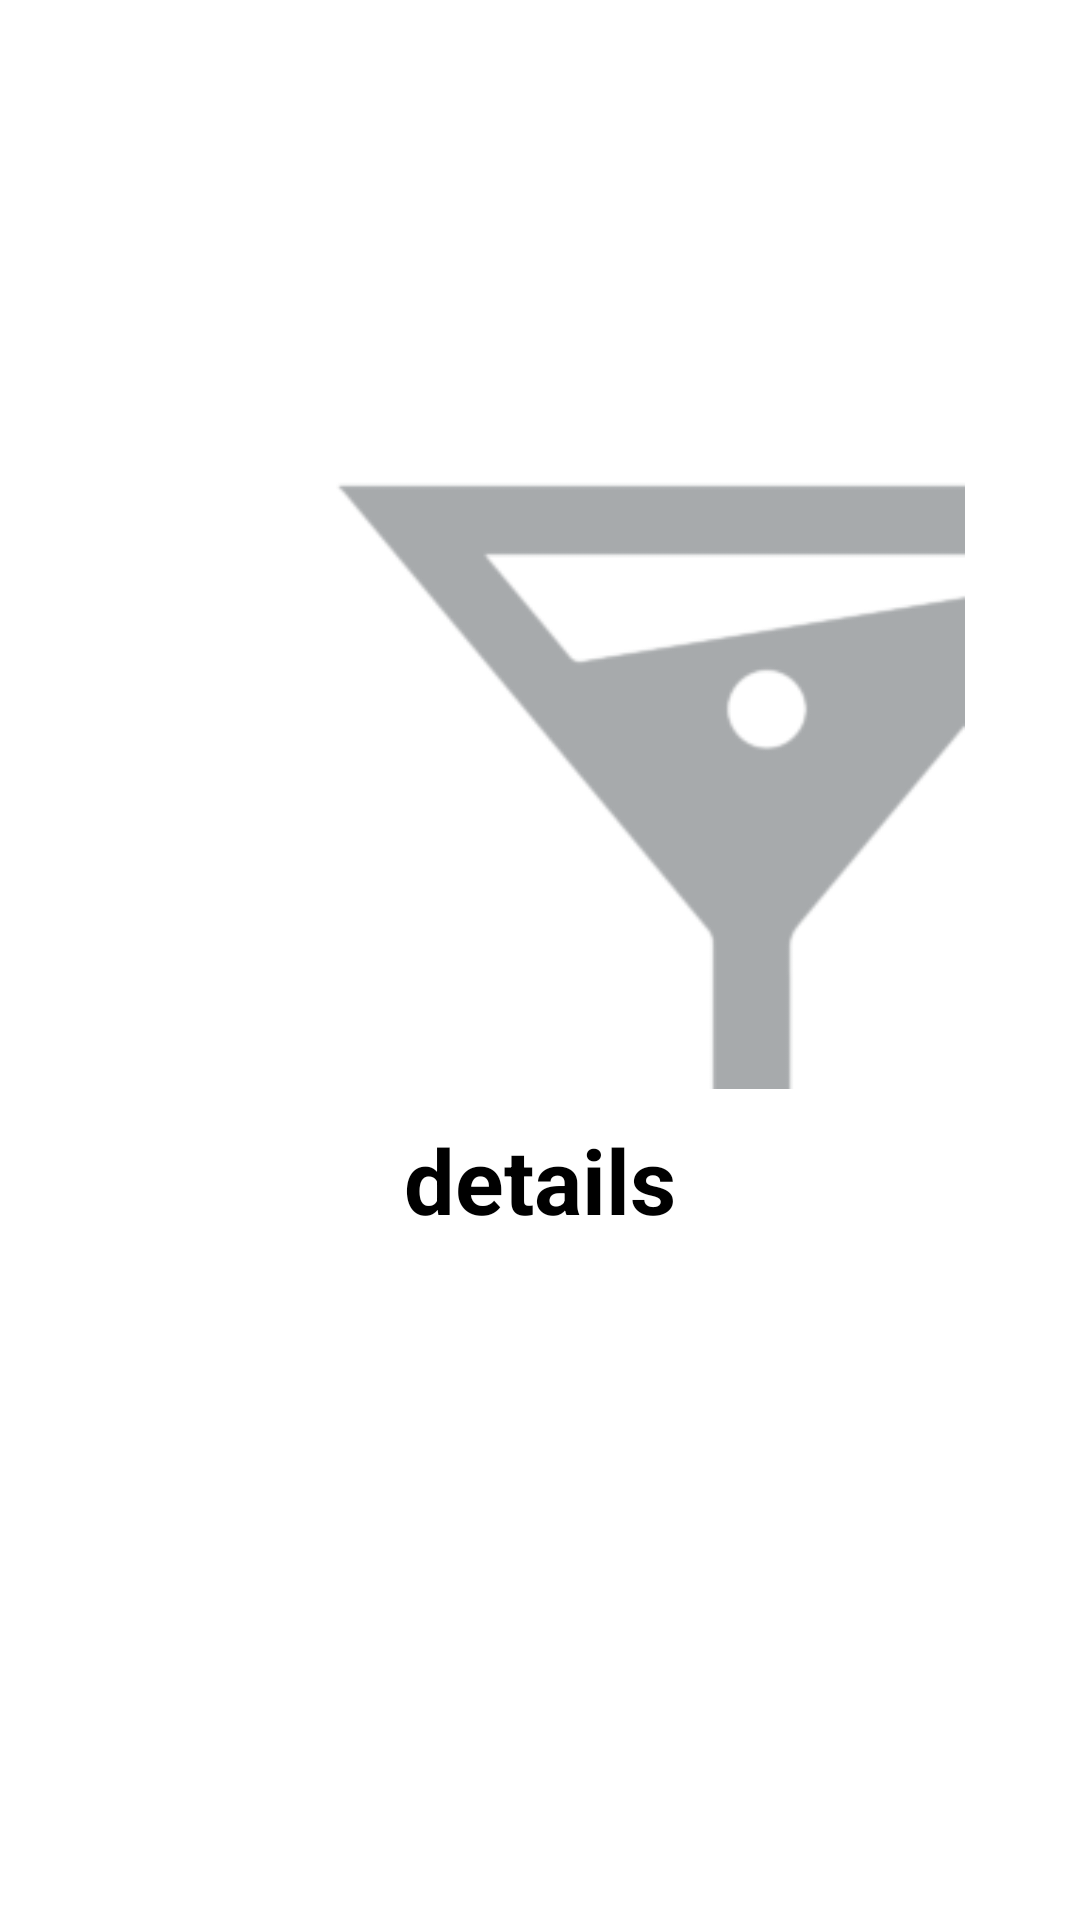

This screen was rendered from an Android layout file. Write that file and the resources it references.
<!-- AndroidManifest.xml: application theme Theme.SurfTestApp -->
<!-- res/layout/fragment_details.xml -->
<?xml version="1.0" encoding="utf-8"?>
<androidx.constraintlayout.widget.ConstraintLayout
    xmlns:android="http://schemas.android.com/apk/res/android"
    xmlns:app="http://schemas.android.com/apk/res-auto"
    xmlns:tools="http://schemas.android.com/tools"
    android:layout_width="match_parent"
    android:layout_height="match_parent"
    tools:context=".ui.pages.ListFragment">

    <ImageView
        android:id="@+id/image"
        android:layout_width="283dp"
        android:layout_height="283dp"
        android:layout_marginTop="80dp"
        android:src="@drawable/placeholder"
        app:layout_constraintEnd_toEndOf="parent"
        app:layout_constraintStart_toStartOf="parent"
        app:layout_constraintTop_toTopOf="parent" />

    <TextView
        android:id="@+id/title"
        android:layout_width="wrap_content"
        android:layout_height="wrap_content"
        android:layout_marginTop="10dp"
        android:text="details"
        android:textColor="#000000"
        android:textSize="30sp"
        android:textStyle="bold"
        app:layout_constraintEnd_toEndOf="parent"
        app:layout_constraintStart_toStartOf="parent"
        app:layout_constraintTop_toBottomOf="@+id/image" />

</androidx.constraintlayout.widget.ConstraintLayout>
<!-- resources referenced by this layout -->
<resources>
  <!-- drawable placeholder: png bitmap (drawable, 3999 bytes) -->
</resources>
